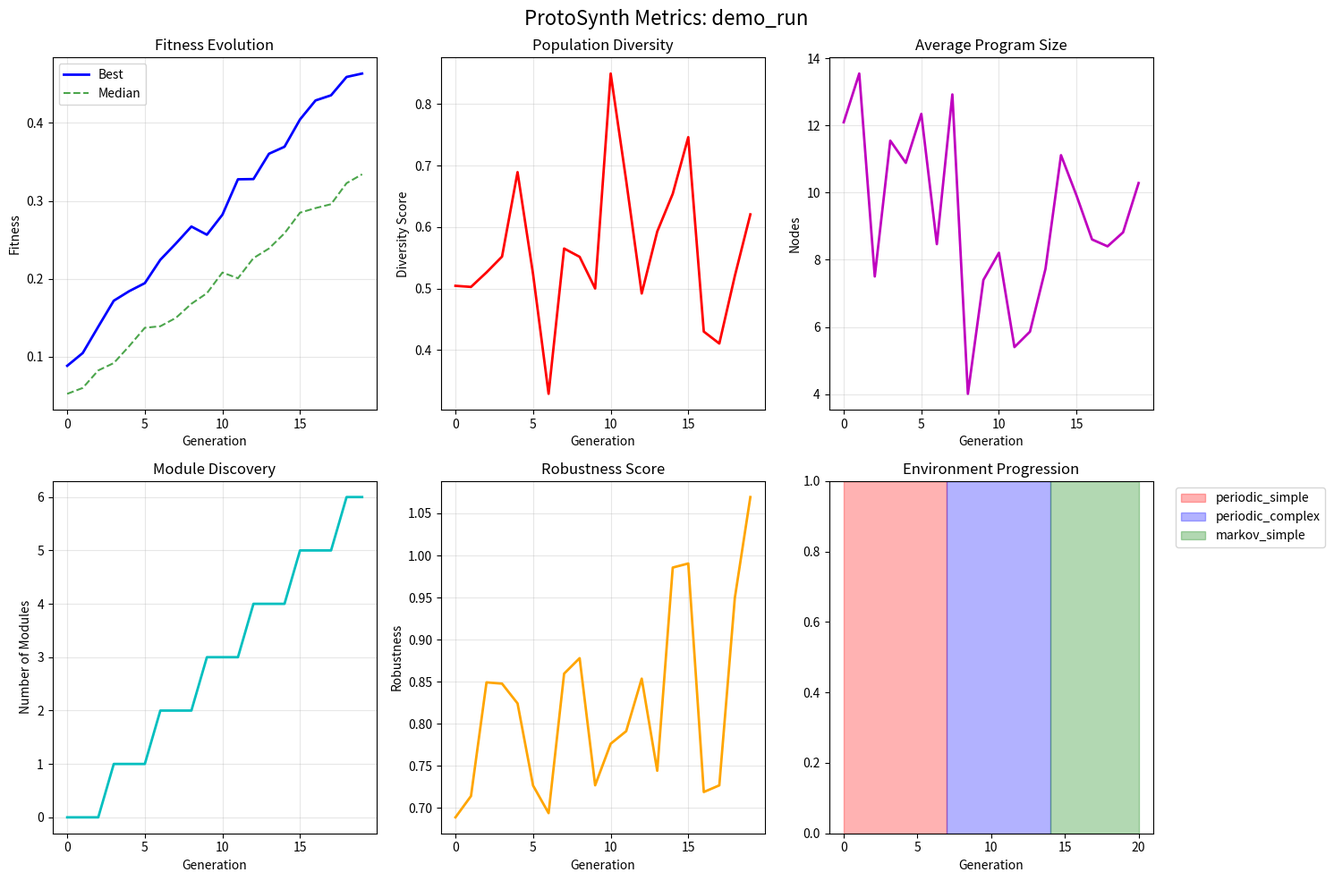

Write the Python code that produced this figure.
"""
ProtoSynth Metrics Dashboard

Implements comprehensive metrics logging and visualization:
- Per-generation metrics logging (CSV/JSON)
- Real-time plotting and visualization
- Plateau detection for curriculum step-ups
- Performance analytics
"""

import json
import csv
import time
import os
from typing import List, Dict, Any, Optional
from dataclasses import dataclass, asdict
from pathlib import Path

try:
    import matplotlib.pyplot as plt
    import numpy as np
    HAS_PLOTTING = True
except ImportError:
    HAS_PLOTTING = False
    plt = None
    np = None
    plt = None
    np = None


@dataclass
class GenerationMetrics:
    """Metrics for a single generation."""
    generation: int
    timestamp: float
    
    # Fitness metrics
    best_fitness: float
    median_fitness: float
    mean_fitness: float
    fitness_std: float
    
    # Population metrics
    population_size: int
    avg_program_size: float
    size_std: float
    
    # Diversity metrics
    diversity_score: float
    novelty_score: float
    
    # Environment metrics
    current_environment: str
    learning_progress: float
    
    # Module metrics
    num_modules: int
    module_usage_rate: float
    
    # Performance metrics
    evaluation_time: float
    generation_time: float
    
    # Robustness metrics
    robustness_score: float
    noise_level: float


class MetricsLogger:
    """
    Comprehensive metrics logging system.
    
    Logs metrics to CSV and JSON formats with real-time plotting.
    """
    
    def __init__(self, log_dir: str = "logs", experiment_name: str = "protosynth_run"):
        """
        Initialize metrics logger.
        
        Args:
            log_dir: Directory for log files
            experiment_name: Name of the experiment
        """
        self.log_dir = Path(log_dir)
        self.experiment_name = experiment_name
        
        # Create log directory
        self.log_dir.mkdir(exist_ok=True)
        
        # File paths
        self.csv_path = self.log_dir / f"{experiment_name}_metrics.csv"
        self.json_path = self.log_dir / f"{experiment_name}_metrics.json"
        
        # Metrics storage
        self.metrics_history: List[GenerationMetrics] = []
        
        # Plateau detection
        self.plateau_window = 10
        self.plateau_threshold = 0.01
        
        # Initialize CSV file
        self._init_csv()
        
        print(f"📊 Metrics logger initialized: {self.log_dir}")
    
    def _init_csv(self):
        """Initialize CSV file with headers."""
        if not self.csv_path.exists():
            # Get field names from dataclass
            fields = list(GenerationMetrics.__dataclass_fields__.keys())
            
            with open(self.csv_path, 'w', newline='') as f:
                writer = csv.writer(f)
                writer.writerow(fields)
    
    def log_generation(self, metrics: GenerationMetrics):
        """
        Log metrics for a generation.
        
        Args:
            metrics: Generation metrics to log
        """
        self.metrics_history.append(metrics)
        
        # Write to CSV
        with open(self.csv_path, 'a', newline='') as f:
            writer = csv.writer(f)
            writer.writerow(asdict(metrics).values())
        
        # Update JSON file
        self._update_json()
        
        # Check for plateaus
        if len(self.metrics_history) >= self.plateau_window:
            plateau_detected = self._detect_plateau()
            if plateau_detected:
                print(f"🔄 Plateau detected at generation {metrics.generation}")
    
    def _update_json(self):
        """Update JSON file with all metrics."""
        data = {
            'experiment_name': self.experiment_name,
            'timestamp': time.time(),
            'total_generations': len(self.metrics_history),
            'metrics': [asdict(m) for m in self.metrics_history]
        }
        
        with open(self.json_path, 'w') as f:
            json.dump(data, f, indent=2)
    
    def _detect_plateau(self) -> bool:
        """Detect if fitness has plateaued."""
        if len(self.metrics_history) < self.plateau_window:
            return False
        
        recent_fitness = [m.best_fitness for m in self.metrics_history[-self.plateau_window:]]
        
        # Check if fitness variance is below threshold
        if HAS_PLOTTING and np is not None:
            fitness_std = np.std(recent_fitness)
        else:
            # Fallback calculation without numpy
            mean_fitness = sum(recent_fitness) / len(recent_fitness)
            variance = sum((f - mean_fitness) ** 2 for f in recent_fitness) / len(recent_fitness)
            fitness_std = variance ** 0.5

        return fitness_std < self.plateau_threshold
    
    def plot_metrics(self, save_plots: bool = True, show_plots: bool = False):
        """
        Generate comprehensive plots of metrics.

        Args:
            save_plots: Whether to save plots to files
            show_plots: Whether to display plots
        """
        if not HAS_PLOTTING or plt is None:
            print("Plotting not available (matplotlib not installed)")
            return

        if not self.metrics_history:
            print("No metrics to plot")
            return
        
        # Extract data
        generations = [m.generation for m in self.metrics_history]
        best_fitness = [m.best_fitness for m in self.metrics_history]
        median_fitness = [m.median_fitness for m in self.metrics_history]
        diversity = [m.diversity_score for m in self.metrics_history]
        program_size = [m.avg_program_size for m in self.metrics_history]
        num_modules = [m.num_modules for m in self.metrics_history]
        robustness = [m.robustness_score for m in self.metrics_history]
        
        # Create subplots
        fig, axes = plt.subplots(2, 3, figsize=(15, 10))
        fig.suptitle(f'ProtoSynth Metrics: {self.experiment_name}', fontsize=16)
        
        # Fitness evolution
        axes[0, 0].plot(generations, best_fitness, 'b-', label='Best', linewidth=2)
        axes[0, 0].plot(generations, median_fitness, 'g--', label='Median', alpha=0.7)
        axes[0, 0].set_title('Fitness Evolution')
        axes[0, 0].set_xlabel('Generation')
        axes[0, 0].set_ylabel('Fitness')
        axes[0, 0].legend()
        axes[0, 0].grid(True, alpha=0.3)
        
        # Diversity
        axes[0, 1].plot(generations, diversity, 'r-', linewidth=2)
        axes[0, 1].set_title('Population Diversity')
        axes[0, 1].set_xlabel('Generation')
        axes[0, 1].set_ylabel('Diversity Score')
        axes[0, 1].grid(True, alpha=0.3)
        
        # Program size
        axes[0, 2].plot(generations, program_size, 'm-', linewidth=2)
        axes[0, 2].set_title('Average Program Size')
        axes[0, 2].set_xlabel('Generation')
        axes[0, 2].set_ylabel('Nodes')
        axes[0, 2].grid(True, alpha=0.3)
        
        # Module discovery
        axes[1, 0].plot(generations, num_modules, 'c-', linewidth=2)
        axes[1, 0].set_title('Module Discovery')
        axes[1, 0].set_xlabel('Generation')
        axes[1, 0].set_ylabel('Number of Modules')
        axes[1, 0].grid(True, alpha=0.3)
        
        # Robustness
        axes[1, 1].plot(generations, robustness, 'orange', linewidth=2)
        axes[1, 1].set_title('Robustness Score')
        axes[1, 1].set_xlabel('Generation')
        axes[1, 1].set_ylabel('Robustness')
        axes[1, 1].grid(True, alpha=0.3)
        
        # Environment progression
        environments = [m.current_environment for m in self.metrics_history]
        env_changes = []
        current_env = None
        
        for i, env in enumerate(environments):
            if env != current_env:
                env_changes.append((i, env))
                current_env = env
        
        axes[1, 2].set_title('Environment Progression')
        axes[1, 2].set_xlabel('Generation')
        
        # Color-code environment changes
        colors = ['red', 'blue', 'green', 'purple', 'orange', 'brown']
        for i, (gen, env) in enumerate(env_changes):
            color = colors[i % len(colors)]
            next_gen = env_changes[i + 1][0] if i + 1 < len(env_changes) else len(generations)
            axes[1, 2].axvspan(gen, next_gen, alpha=0.3, color=color, label=env)
        
        axes[1, 2].legend(bbox_to_anchor=(1.05, 1), loc='upper left')
        
        plt.tight_layout()
        
        if save_plots:
            plot_path = self.log_dir / f"{self.experiment_name}_plots.png"
            plt.savefig(plot_path, dpi=300, bbox_inches='tight')
            print(f"📈 Plots saved to {plot_path}")
        
        if show_plots:
            plt.show()
        else:
            plt.close()
    
    def get_summary_stats(self) -> Dict[str, Any]:
        """Get summary statistics for the run."""
        if not self.metrics_history:
            return {}
        
        final_metrics = self.metrics_history[-1]
        
        # Fitness progression
        initial_fitness = self.metrics_history[0].best_fitness
        final_fitness = final_metrics.best_fitness
        fitness_improvement = final_fitness - initial_fitness
        
        # Peak fitness
        peak_fitness = max(m.best_fitness for m in self.metrics_history)
        peak_generation = next(i for i, m in enumerate(self.metrics_history) 
                              if m.best_fitness == peak_fitness)
        
        # Environment usage
        environments = [m.current_environment for m in self.metrics_history]
        env_counts = {}
        for env in environments:
            env_counts[env] = env_counts.get(env, 0) + 1
        
        # Module progression
        final_modules = final_metrics.num_modules
        max_modules = max(m.num_modules for m in self.metrics_history)
        
        return {
            'total_generations': len(self.metrics_history),
            'runtime_hours': (final_metrics.timestamp - self.metrics_history[0].timestamp) / 3600,
            'fitness_progression': {
                'initial': initial_fitness,
                'final': final_fitness,
                'peak': peak_fitness,
                'peak_generation': peak_generation,
                'improvement': fitness_improvement
            },
            'environment_usage': env_counts,
            'module_discovery': {
                'final_count': final_modules,
                'max_count': max_modules
            },
            'final_diversity': final_metrics.diversity_score,
            'final_robustness': final_metrics.robustness_score
        }
    
    def export_for_analysis(self, output_path: Optional[str] = None) -> str:
        """
        Export metrics in analysis-friendly format.
        
        Args:
            output_path: Path for export file
            
        Returns:
            Path to exported file
        """
        if output_path is None:
            output_path = self.log_dir / f"{self.experiment_name}_analysis.json"
        
        analysis_data = {
            'metadata': {
                'experiment_name': self.experiment_name,
                'export_timestamp': time.time(),
                'total_generations': len(self.metrics_history)
            },
            'summary': self.get_summary_stats(),
            'raw_metrics': [asdict(m) for m in self.metrics_history]
        }
        
        with open(output_path, 'w') as f:
            json.dump(analysis_data, f, indent=2)
        
        print(f"📊 Analysis data exported to {output_path}")
        return str(output_path)


def demo_metrics_dashboard():
    """Demonstrate metrics dashboard functionality."""
    print("📊 Metrics Dashboard Demo")
    print("=" * 30)
    
    # Create logger
    logger = MetricsLogger(log_dir="demo_logs", experiment_name="demo_run")
    
    # Simulate some generations
    print("Simulating evolution run...")
    
    for gen in range(20):
        # Simulate metrics (with fallback for missing numpy)
        import random

        def randn():
            return random.gauss(0, 1) if not HAS_PLOTTING or np is None else np.random.randn()

        metrics = GenerationMetrics(
            generation=gen,
            timestamp=time.time(),
            best_fitness=0.1 + 0.02 * gen + 0.01 * randn(),
            median_fitness=0.05 + 0.015 * gen + 0.005 * randn(),
            mean_fitness=0.03 + 0.01 * gen + 0.005 * randn(),
            fitness_std=0.02 + 0.001 * randn(),
            population_size=20,
            avg_program_size=8 + 2 * randn(),
            size_std=2.0,
            diversity_score=0.5 + 0.1 * randn(),
            novelty_score=0.3 + 0.1 * randn(),
            current_environment=["periodic_simple", "periodic_complex", "markov_simple"][gen // 7],
            learning_progress=0.01 * randn(),
            num_modules=min(gen // 3, 8),
            module_usage_rate=min(0.1 * gen, 0.8),
            evaluation_time=0.1 + 0.01 * randn(),
            generation_time=1.0 + 0.1 * randn(),
            robustness_score=0.8 + 0.1 * randn(),
            noise_level=min(0.01 * gen, 0.1)
        )
        
        logger.log_generation(metrics)
        
        if gen % 5 == 0:
            print(f"  Gen {gen}: F={metrics.best_fitness:.3f}, "
                  f"env={metrics.current_environment}, "
                  f"modules={metrics.num_modules}")
    
    # Generate plots
    print("\nGenerating plots...")
    logger.plot_metrics(save_plots=True, show_plots=False)
    
    # Get summary
    summary = logger.get_summary_stats()
    print(f"\nRun Summary:")
    print(f"  Fitness improvement: {summary['fitness_progression']['improvement']:.3f}")
    print(f"  Peak fitness: {summary['fitness_progression']['peak']:.3f}")
    print(f"  Final modules: {summary['module_discovery']['final_count']}")
    print(f"  Environment usage: {summary['environment_usage']}")
    
    # Export for analysis
    export_path = logger.export_for_analysis()
    
    return logger


if __name__ == "__main__":
    demo_metrics_dashboard()
